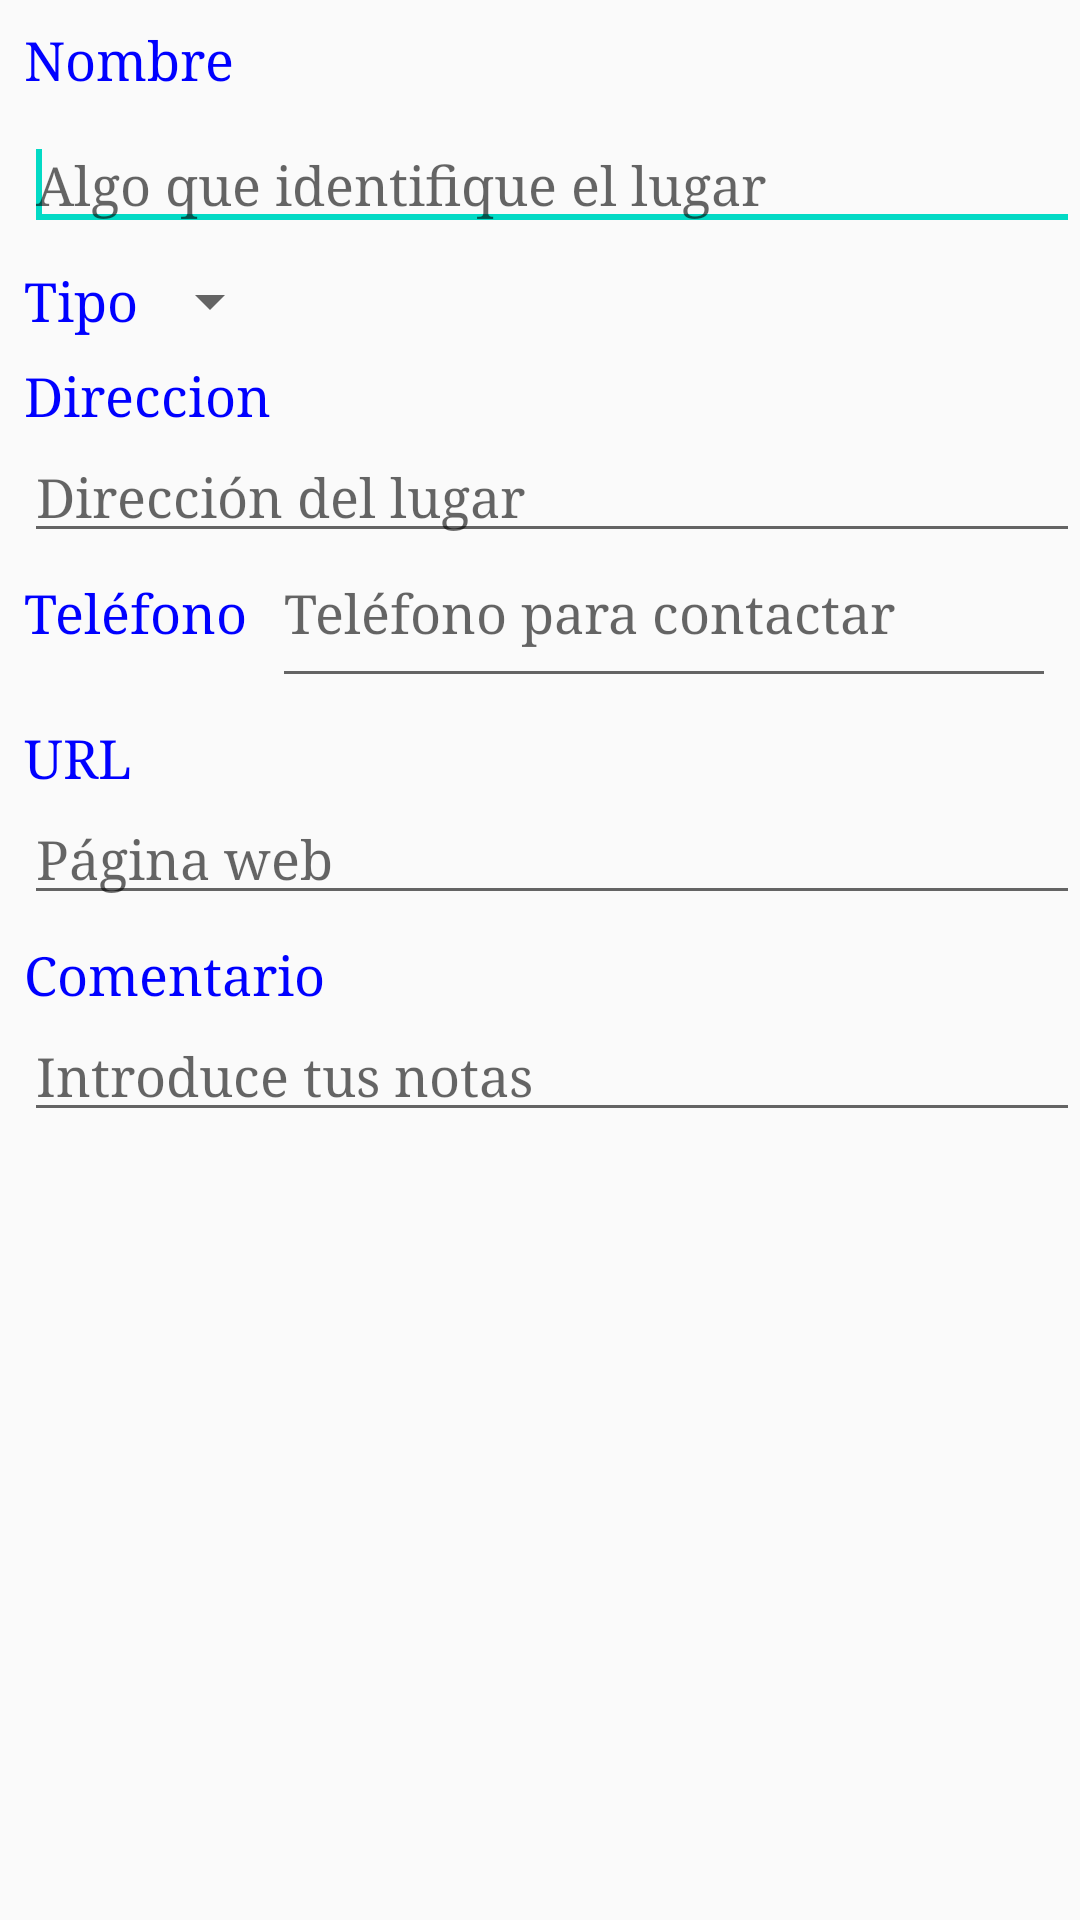

The Android layout XML behind this screen, and the referenced resources:
<!-- AndroidManifest.xml: application theme AppTheme -->
<!-- res/layout/activity_edicion_lugar.xml -->
<?xml version="1.0" encoding="utf-8"?>
<android.support.v4.widget.NestedScrollView xmlns:android="http://schemas.android.com/apk/res/android"
    xmlns:app="http://schemas.android.com/apk/res-auto"
    xmlns:tools="http://schemas.android.com/tools"
    android:id="@+id/nestedScrollView"
    android:layout_width="match_parent"
    android:layout_height="match_parent"
    app:layout_behavior="@string/appbar_scrolling_view_behavior" >

    <android.support.constraint.ConstraintLayout
        android:layout_width="match_parent"
        android:layout_height="wrap_content">

        <TextView
            android:id="@+id/etNombre"
            android:layout_width="wrap_content"
            android:layout_height="wrap_content"
            android:layout_marginStart="8dp"
            android:layout_marginTop="8dp"
            android:text="@string/nombre_edicionLugar"
            android:textAppearance="?android:attr/textAppearanceMedium"
            app:layout_constraintStart_toStartOf="parent"
            app:layout_constraintTop_toTopOf="parent" />

        <EditText
            android:id="@+id/nombre"
            android:layout_width="match_parent"
            android:layout_height="wrap_content"
            android:layout_marginStart="8dp"
            android:layout_marginTop="8dp"
            android:hint="@string/texto_nombre"
            app:layout_constraintStart_toStartOf="parent"
            app:layout_constraintTop_toBottomOf="@+id/etNombre"
            tools:ignore="MissingConstraints">

            <requestFocus />
        </EditText>

        <TextView
            android:id="@+id/etTipo"
            android:layout_width="wrap_content"
            android:layout_height="wrap_content"
            android:layout_marginStart="8dp"
            android:layout_marginTop="8dp"
            android:text="@string/tipo_edicionLugar"
            android:textAppearance="?android:attr/textAppearanceMedium"
            app:layout_constraintStart_toStartOf="parent"
            app:layout_constraintTop_toBottomOf="@id/nombre" />
        <Spinner
            android:id="@+id/spTipo"
            android:layout_width="wrap_content"
            android:layout_height="wrap_content"
            app:layout_constraintTop_toTopOf="@id/etTipo"
            app:layout_constraintLeft_toRightOf="@id/etTipo"/>

        <TextView
            android:id="@+id/etDireccion"
            android:layout_width="wrap_content"
            android:layout_height="wrap_content"
            android:layout_marginStart="8dp"
            android:layout_marginTop="8dp"
            android:text="@string/direccion_edicionLugar"
            android:textAppearance="?android:attr/textAppearanceMedium"
            app:layout_constraintStart_toStartOf="parent"
            app:layout_constraintTop_toBottomOf="@id/etTipo" />

        <EditText
            android:id="@+id/direccion"
            android:layout_width="match_parent"
            android:layout_height="wrap_content"
            android:layout_marginStart="8dp"
            android:hint="@string/texto_direccion"
            android:inputType="textPostalAddress"
            app:layout_constraintStart_toStartOf="parent"
            app:layout_constraintTop_toBottomOf="@id/etDireccion" />

        <TextView
            android:id="@+id/etTelefono"
            android:layout_width="wrap_content"
            android:layout_height="wrap_content"
            android:layout_marginStart="8dp"
            android:layout_marginTop="8dp"
            android:inputType="numberSigned"
            android:text="@string/telefono_edicionLugar"
            android:textAppearance="?android:attr/textAppearanceMedium"
            app:layout_constraintStart_toStartOf="parent"
            app:layout_constraintTop_toBottomOf="@id/direccion" />

        <EditText
            android:id="@+id/telefono"
            android:layout_width="0dp"
            android:layout_height="60dp"
            android:layout_marginEnd="8dp"
            android:layout_marginStart="8dp"
            android:hint="@string/texto_telefono"
            android:inputType="phone"
            app:layout_constraintBaseline_toBaselineOf="@+id/etTelefono"
            app:layout_constraintEnd_toEndOf="parent"
            app:layout_constraintLeft_toRightOf="@id/etTelefono"
            app:layout_constraintStart_toEndOf="@+id/etTelefono" />

        <TextView
            android:id="@+id/etUrl"
            android:layout_width="wrap_content"
            android:layout_height="wrap_content"
            android:layout_marginStart="8dp"
            android:layout_marginTop="8dp"
            android:text="@string/url_edicionLugar"
            android:textAppearance="?android:attr/textAppearanceMedium"
            app:layout_constraintStart_toStartOf="parent"
            app:layout_constraintTop_toBottomOf="@id/telefono" />

        <EditText
            android:id="@+id/url"
            android:layout_width="match_parent"
            android:layout_height="wrap_content"
            android:layout_marginStart="8dp"
            android:hint="@string/texto_URL"
            android:inputType="textUri"
            app:layout_constraintStart_toStartOf="parent"
            app:layout_constraintTop_toBottomOf="@id/etUrl" />

        <TextView
            android:id="@+id/etComentario"
            android:layout_width="wrap_content"
            android:layout_height="wrap_content"
            android:layout_marginStart="8dp"
            android:layout_marginTop="8dp"
            android:text="@string/comentario_edicionLugar"
            android:textAppearance="?android:attr/textAppearanceMedium"
            app:layout_constraintStart_toStartOf="parent"
            app:layout_constraintTop_toBottomOf="@id/url" />

        <EditText
            android:id="@+id/comentario"
            android:layout_width="match_parent"
            android:layout_height="wrap_content"
            android:layout_marginStart="8dp"
            android:hint="@string/texto_Comentario"
            android:inputType="textMultiLine"
            app:layout_constraintStart_toStartOf="parent"
            app:layout_constraintTop_toBottomOf="@id/etComentario" />
    </android.support.constraint.ConstraintLayout>
</android.support.v4.widget.NestedScrollView>
<!-- resources referenced by this layout -->
<resources>
  <string name="comentario_edicionLugar">Comentario</string>
  <string name="direccion_edicionLugar">Direccion</string>
  <string name="nombre_edicionLugar">Nombre</string>
  <string name="telefono_edicionLugar">Teléfono</string>
  <string name="texto_Comentario">Introduce tus notas</string>
  <string name="texto_URL">Página web</string>
  <string name="texto_direccion">Dirección del lugar</string>
  <string name="texto_nombre">Algo que identifique el lugar</string>
  <string name="texto_telefono">Teléfono para contactar</string>
  <string name="tipo_edicionLugar">Tipo</string>
  <string name="url_edicionLugar">URL</string>
  <style name="AppTheme" parent="Theme.AppCompat.Light.DarkActionBar">
          
          <item name="android:typeface">serif</item> <item name="android:textColor">#0000FF</item>
          <item name="colorPrimary">@color/colorPrimary</item>
          <item name="colorPrimaryDark">@color/colorPrimaryDark</item>
          <item name="colorAccent">@color/colorAccent</item>
      </style>
  <!-- not gathered from this repository: default colours our renderer supplied (Android Studio template values) -->
  <color name="colorPrimary">#FF6200EE</color>
  <color name="colorPrimaryDark">#FF3700B3</color>
  <color name="colorAccent">#FF03DAC5</color>
</resources>
